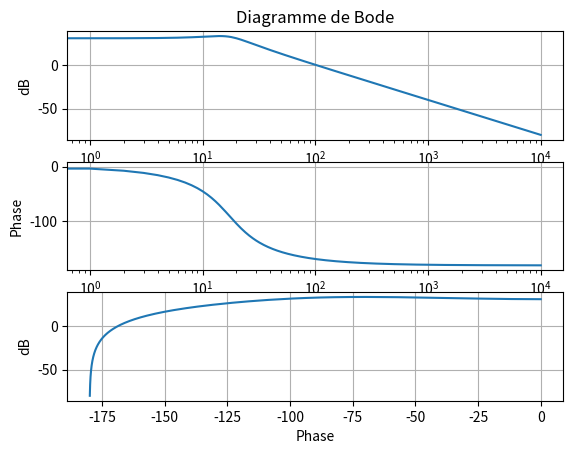

Recreate this plot in Python.
"""
[redacted]
"""

from math import *
import matplotlib.pyplot as plt

b0 = 100
a2 = 1
a1 = 2
a0 = 3

# Calcule de K (Gain statique)
K = b0 / a0

# Caclule du A2(s^2)
A2 = a2 / a0

# Calcule du A1(s)
A1 = a1 / a0

# Calcule du A0
A0 = a0 / a0

# Calcule du T (Constante temporelle du SO2)
T = sqrt(A2)

# Calcule du KSI (Coefficient d'amortissement du SO2)
KSI = A1 / (T * 2)

# Boucle pour calculer les xier échantillon du graphique
Gain = []
Phase = []
nombre_echantillon = 10000
Frequence = range(nombre_echantillon)
interval = 0.1
w = 0

i = 0
while i < nombre_echantillon:
    # Calcule du Gain avec la formule du SO2
    module = sqrt((1 - (pow(w, 2) * pow(T, 2))) ** 2
                  + 2 * pow(w, 2) * pow(KSI, 2) * pow(T, 2))

    # On ajoute un element à la fin du tableau
    gain = log10(K) * 20 - log10(module) * 20
    Gain.append(gain)

    # Calcule de la Phase avec la formule du SO2
    phase_imaginaires = 2 * w * KSI * T
    phase_reels = 1 - (pow(w, 2) * pow(T, 2))

    # On fait l'arctg des 2 valeurs (résultat en rad/s)
    # Et on convertie les rad/s en degrés
    phase = degrees(-atan2(phase_imaginaires, phase_reels))

    # On ajoute un element à la fin du tableau
    Phase.append(phase)

    # # Code pour vérifier les valeurs de la boucle quand la boucle vaut i
    # if i == 0:
    #     print(f"Module : {module}, Gain : {gain}, Phase : {phase}")

    w += interval
    i += 1

# Graphique Frequence (Bode)
plt.subplot(3, 1, 1)
plt.semilogx(Frequence, Gain)
plt.xlabel('rad/s')
plt.ylabel('dB')
plt.title("Diagramme de Bode")
plt.grid()

# Graphique degrés (Bode)
plt.subplot(3, 1, 2)
plt.semilogx(Frequence, Phase)
plt.xlabel('rad/s')
plt.ylabel('Phase')
plt.grid()

# Graphique Black
plt.subplot(3, 1, 3)
plt.plot(Phase, Gain)
plt.xlabel('Phase')
plt.ylabel('dB')
plt.grid()

plt.show()
